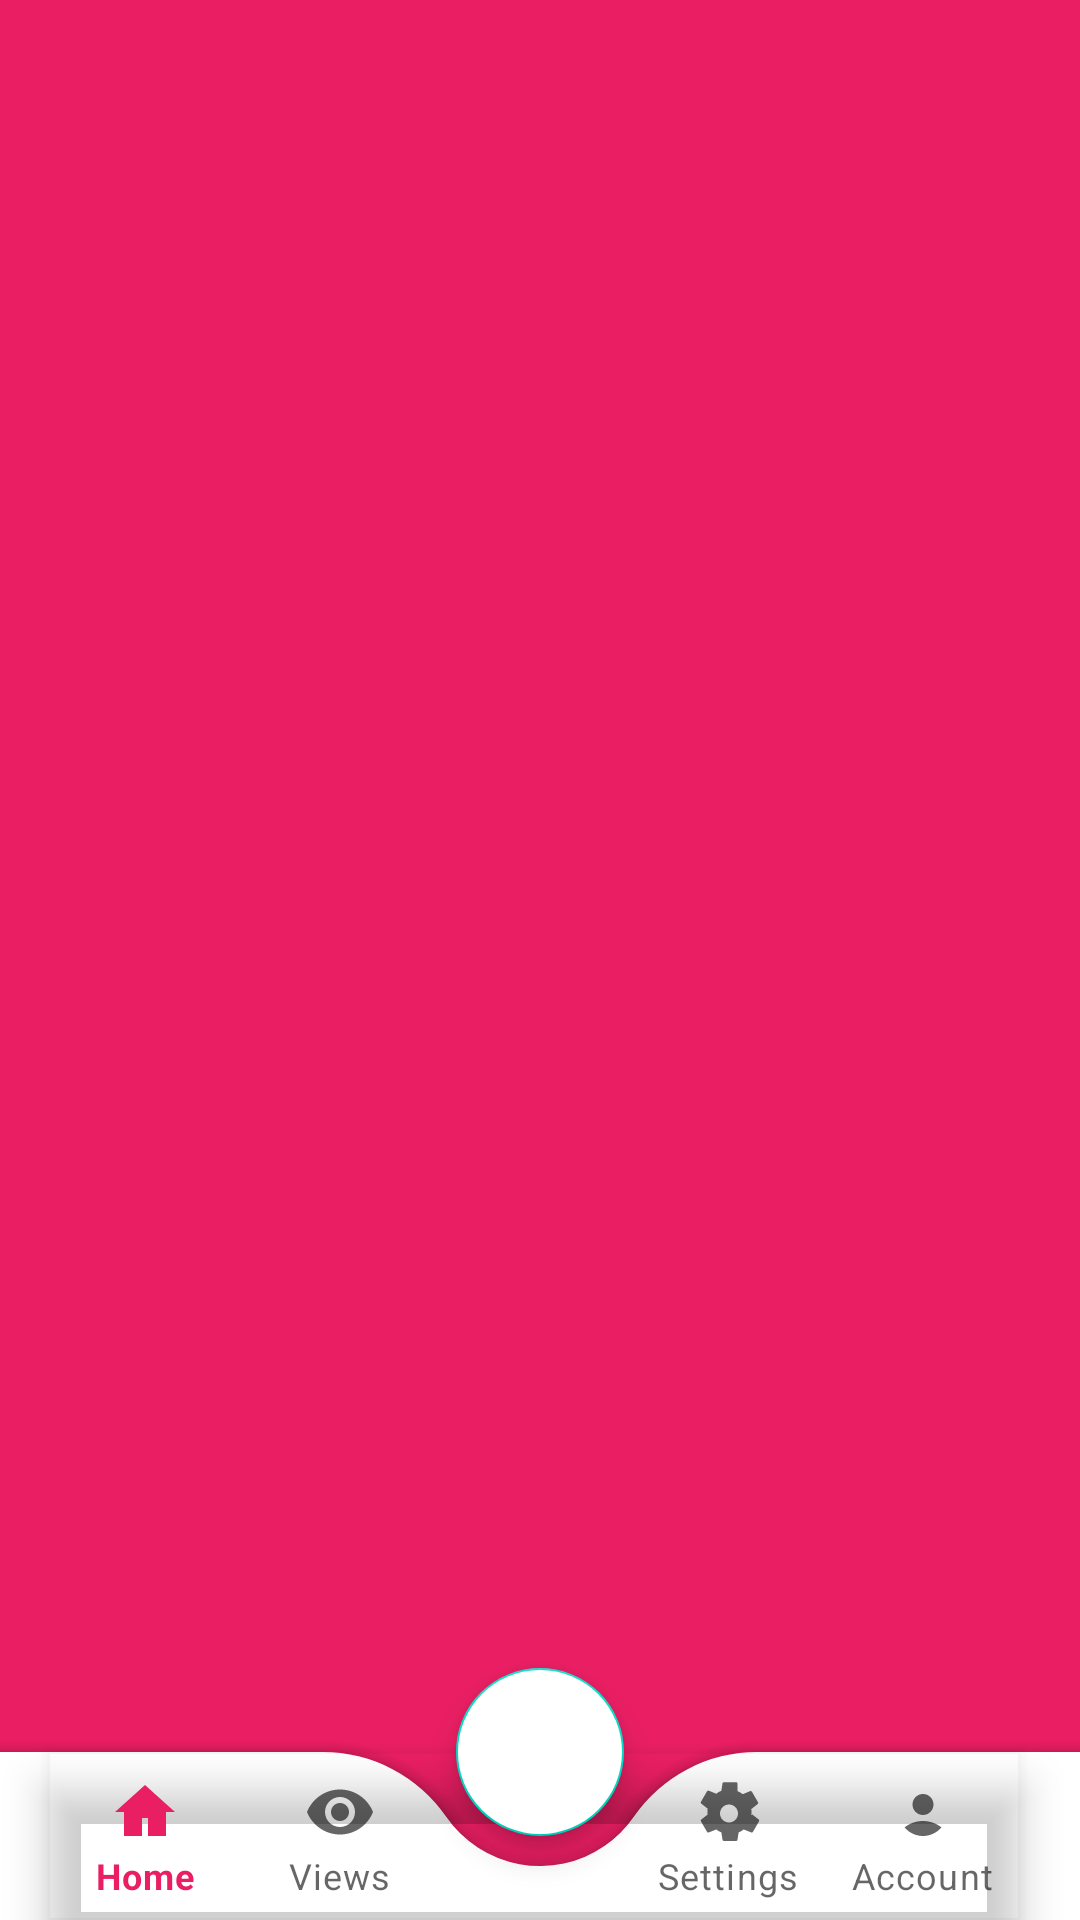

Produce the Android XML layout that renders to this screen, including the resource entries it uses.
<!-- AndroidManifest.xml: application theme Theme.MyApplication -->
<!-- res/layout/activity_main_home.xml -->
<?xml version="1.0" encoding="utf-8"?>
<androidx.coordinatorlayout.widget.CoordinatorLayout
    xmlns:android="http://schemas.android.com/apk/res/android"
    xmlns:app="http://schemas.android.com/apk/res-auto"
    xmlns:tools="http://schemas.android.com/tools"
    android:layout_width="match_parent"
    android:layout_height="match_parent"
    android:background="@color/light_red"
    tools:context=".MainActivity">

    <FrameLayout
        android:id="@+id/frame_layout"
        android:layout_width="match_parent"
        android:layout_height="match_parent" />

    <com.google.android.material.bottomappbar.BottomAppBar
        android:layout_width="match_parent"
        android:layout_height="wrap_content"
        android:id="@+id/bottomAppBar"
        android:layout_gravity="bottom"
        android:background="@color/white"
        app:fabCradleMargin="10dp"
        app:fabCradleRoundedCornerRadius="50dp">

        <com.google.android.material.bottomnavigation.BottomNavigationView
            android:layout_width="wrap_content"
            android:layout_height="wrap_content"
            android:id="@+id/bottomNavigationView"
            android:layout_marginEnd="20dp"
            app:labelVisibilityMode="labeled"
            android:background="@android:color/transparent"
            app:menu="@menu/bottom_menu"/>

    </com.google.android.material.bottomappbar.BottomAppBar>

    <com.google.android.material.floatingactionbutton.FloatingActionButton
        android:id="@+id/fab_add_note"
        android:layout_width="wrap_content"
        android:layout_height="wrap_content"
        android:backgroundTint="@color/white"
        android:src="@drawable/baseline_add_24"
        app:layout_anchor="@id/bottomAppBar"
        app:maxImageSize="40dp"
        app:tint="@color/light_red"/>

</androidx.coordinatorlayout.widget.CoordinatorLayout>
<!-- resources referenced by this layout -->
<resources>
  <color name="light_red">#E91E63</color>
  <color name="white">#FFFFFFFF</color>
  <style name="Theme.MyApplication" parent="Base.Theme.MyApplication" />
  <style name="Base.Theme.MyApplication" parent="Theme.MaterialComponents.DayNight.NoActionBar">
          
          <item name="colorPrimary">@color/light_red</item>
          <item name="colorPrimaryVariant">@color/light_red</item>
          <item name="colorOnPrimary">@color/white</item>
          
          <item name="colorSecondary">@color/teal_200</item>
          <item name="colorSecondaryVariant">@color/teal_700</item>
          <item name="colorOnSecondary">@color/black</item>
          
          <item name="android:statusBarColor">?attr/colorPrimaryVariant</item>
          
      </style>
  <color name="teal_200">#FF03DAC5</color>
  <color name="teal_700">#FF018786</color>
  <color name="black">#FF000000</color>
</resources>
